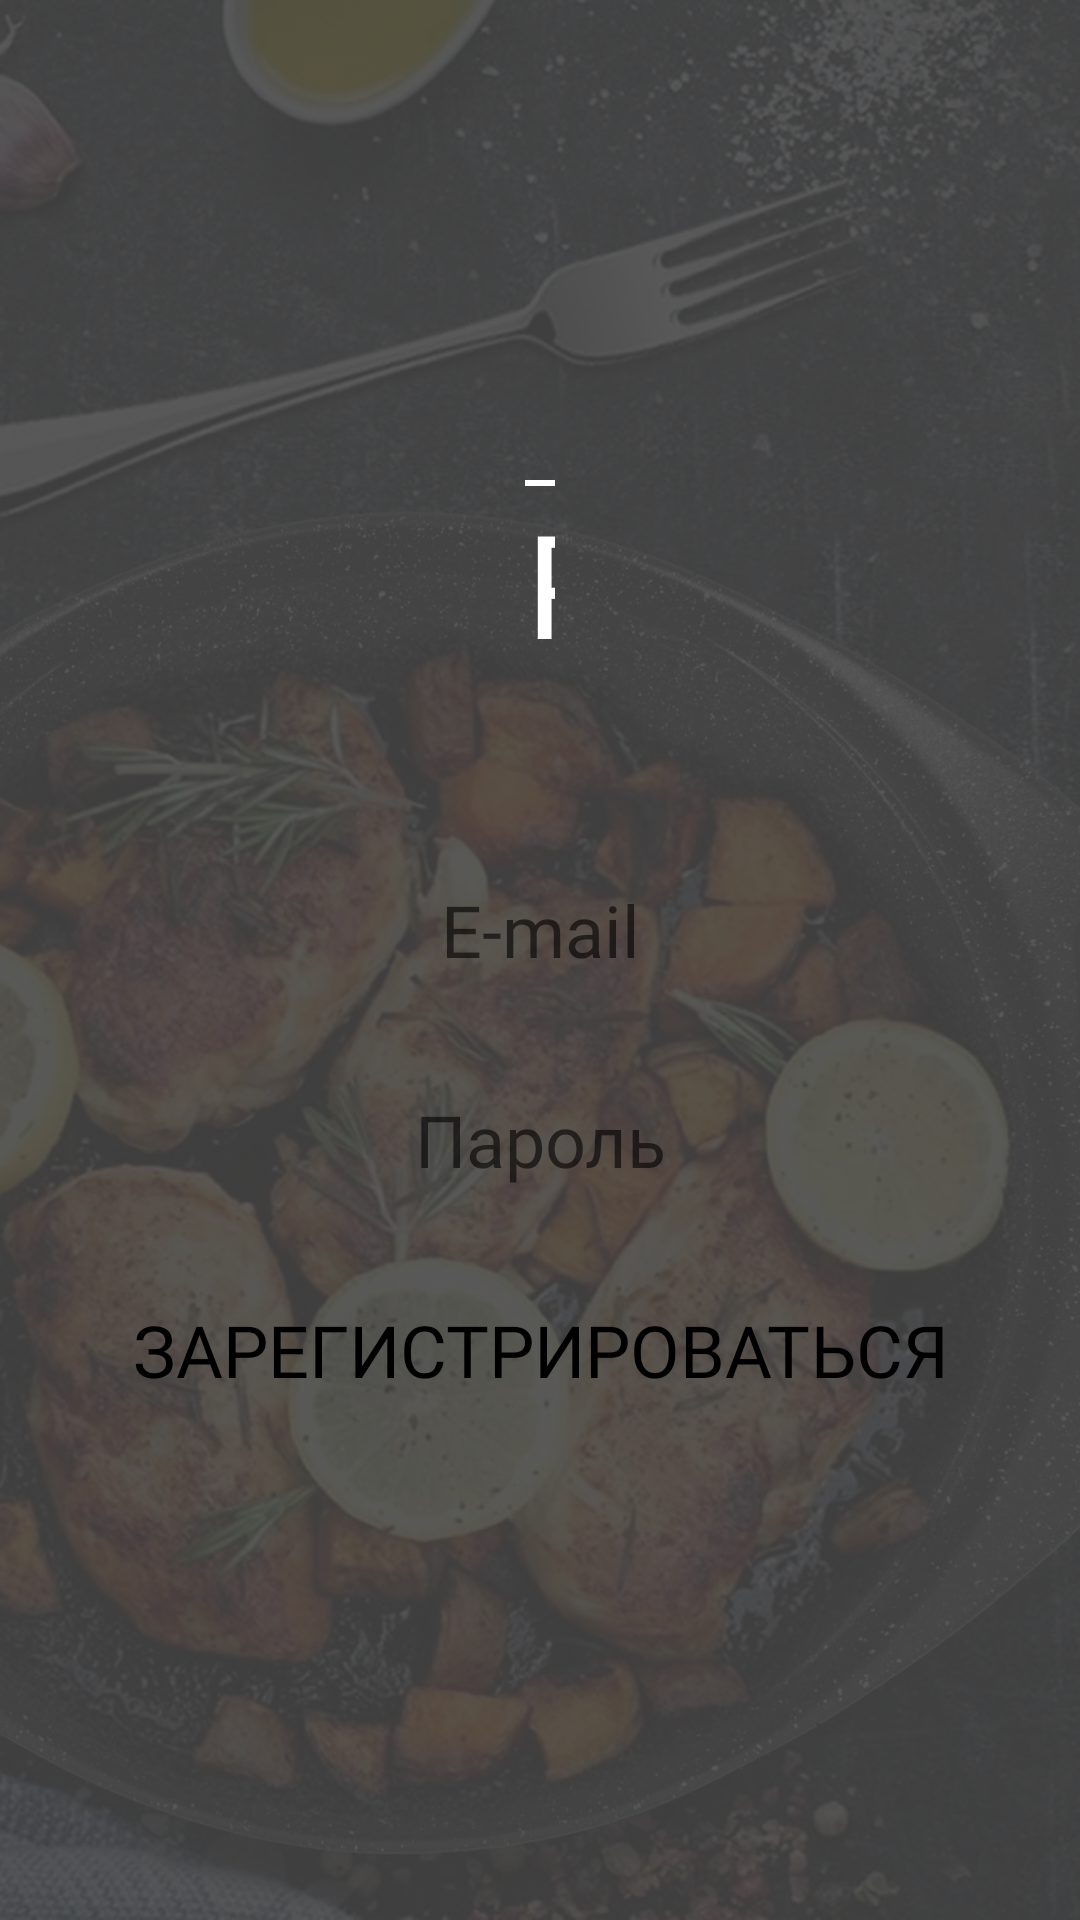

The Android layout XML behind this screen, and the referenced resources:
<!-- AndroidManifest.xml: application theme Theme.Recipes -->
<!-- res/layout/fragment_reg.xml -->
<?xml version="1.0" encoding="utf-8"?>
<FrameLayout xmlns:android="http://schemas.android.com/apk/res/android"
    xmlns:tools="http://schemas.android.com/tools"
    android:layout_width="match_parent"
    android:layout_height="match_parent"
    tools:context=".auth_fragments.RegFragment">

    <FrameLayout
        android:layout_width="match_parent"
        android:layout_height="match_parent"
        android:orientation="vertical">

        <ImageView
            android:src="@drawable/splash_background"
            android:layout_width="match_parent"
            android:scaleType="centerCrop"
            android:alpha="0.3"
            android:layout_height="match_parent"/>

        <ImageView
            android:background="@color/transparentBlack"
            android:layout_width="match_parent"
            android:layout_height="match_parent" />

    </FrameLayout>

    <LinearLayout
        android:layout_width="wrap_content"
        android:layout_height="200dp"
        android:orientation="vertical"
        android:layout_gravity="center_horizontal"
        android:layout_margin="30dp">

        <ImageView
            android:layout_marginLeft="10dp"
            android:layout_gravity="center_horizontal"
            android:layout_width="wrap_content"
            android:layout_height="120dp"
            android:src="@drawable/icon_recipe_book" />

        <LinearLayout
            android:layout_width="match_parent"
            android:layout_height="2dp"
            android:background="@color/white"
            android:layout_marginTop="10dp"/>

        <TextView
            android:layout_width="match_parent"
            android:layout_height="wrap_content"
            android:textSize="48dp"
            android:text="Регистрация"
            android:textAllCaps="true"
            android:gravity="center"
            android:textColor="@color/white"
            android:fontFamily="@font/fonts"/>

    </LinearLayout>

    <LinearLayout
        android:layout_width="match_parent"
        android:layout_height="wrap_content"
        android:layout_gravity="center"
        android:layout_marginHorizontal="30dp"
        android:layout_marginTop="70dp"
        android:orientation="vertical">

        <EditText
            android:id="@+id/et_email_reg"
            android:background="@drawable/style_btn_light"
            android:layout_width="match_parent"
            android:layout_height="50dp"
            android:hint="E-mail"
            android:gravity="center"
            android:fontFamily="@font/fonts"
            android:textSize="24dp"
            android:layout_marginBottom="20dp"/>

        <EditText
            android:id="@+id/et_password_reg"
            android:background="@drawable/style_btn_light"
            android:layout_width="match_parent"
            android:layout_height="50dp"
            android:hint="Пароль"
            android:gravity="center"
            android:fontFamily="@font/fonts"
            android:textSize="24dp"
            android:layout_marginBottom="20dp"/>

        <Button
            android:id="@+id/btn_reg"
            android:background="@drawable/style_btn_light"
            android:layout_width="match_parent"
            android:layout_height="50dp"
            android:text="Зарегистрироваться"
            android:textColor="@color/black"
            android:gravity="center"
            android:fontFamily="@font/fonts"
            android:textSize="24dp"
            android:textAllCaps="true"
            android:layout_marginBottom="20dp"/>


    </LinearLayout>


</FrameLayout>
<!-- resources referenced by this layout -->
<resources>
  <color name="black">#FF000000</color>
  <color name="transparentBlack">#A6000000</color>
  <color name="white">#FFFFFFFF</color>
  <!-- drawable splash_background: jpg bitmap (drawable, 394473 bytes) -->
  <style name="Theme.Recipes" parent="Theme.MaterialComponents.DayNight.NoActionBar">
          
          <item name="colorPrimary">@color/colorPrimary</item>
          <item name="colorPrimaryVariant">@color/darkGray</item>
          <item name="colorOnPrimary">@color/white</item>
          
          <item name="colorSecondary">@color/teal_200</item>
          <item name="colorSecondaryVariant">@color/teal_700</item>
          <item name="colorOnSecondary">@color/darkGray</item>
          
          <item name="android:statusBarColor" tools:targetApi="l">?attr/colorPrimaryVariant</item>
          
      </style>
  <color name="colorPrimary">#fcd95b</color>
  <color name="darkGray">#302c28</color>
  <color name="teal_200">#FF03DAC5</color>
  <color name="teal_700">#FF018786</color>
</resources>
